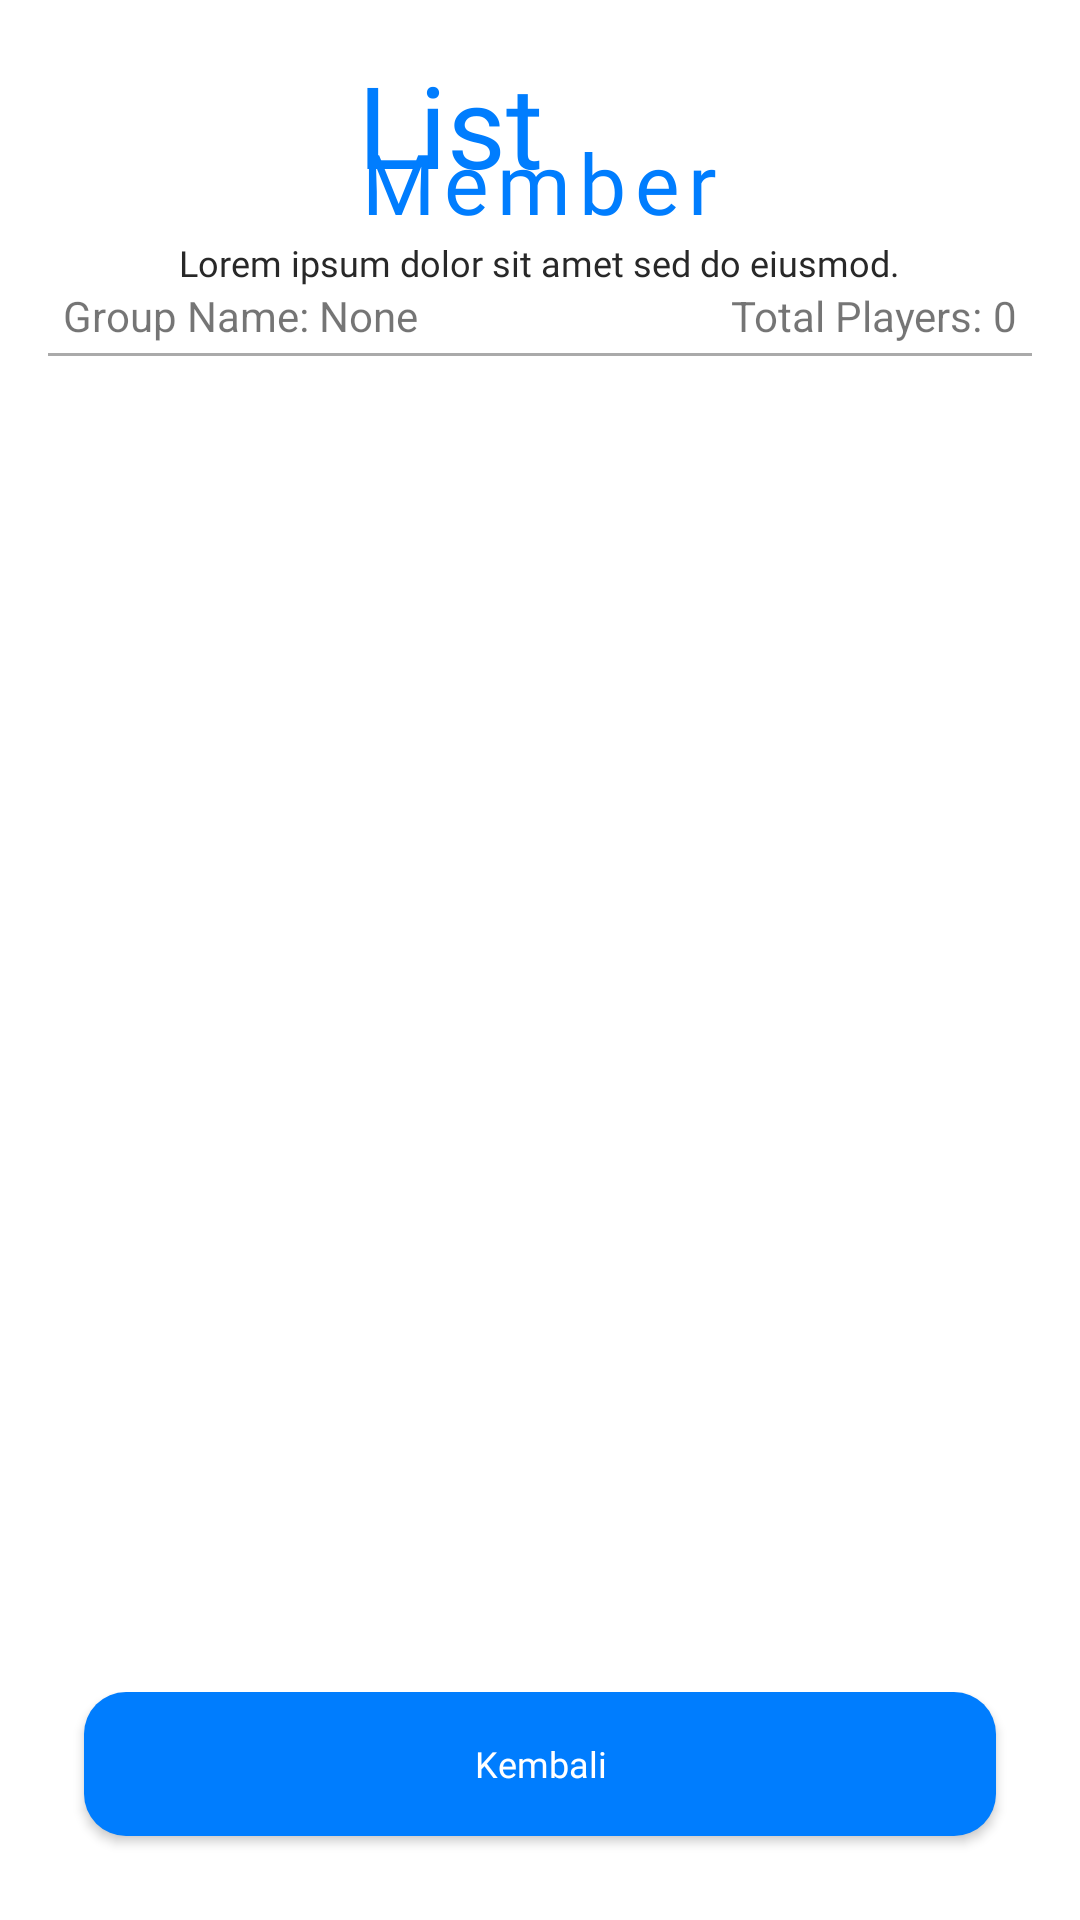

The Android layout XML behind this screen, and the referenced resources:
<!-- AndroidManifest.xml: application theme Theme.AplikasiBinaerTeamA -->
<!-- res/layout/randomize.xml -->
<?xml version="1.0" encoding="utf-8"?>
<androidx.constraintlayout.widget.ConstraintLayout xmlns:android="http://schemas.android.com/apk/res/android"
    xmlns:app="http://schemas.android.com/apk/res-auto"
    xmlns:tools="http://schemas.android.com/tools"
    android:layout_width="match_parent"
    android:layout_height="match_parent"
    android:padding="16dp">






    <LinearLayout
        android:layout_width="match_parent"
        android:layout_height="match_parent"
        android:layout_marginBottom="130dp"
        android:orientation="vertical">




        <LinearLayout
            android:layout_width="match_parent"
            android:layout_height="wrap_content"
            android:orientation="vertical"
            android:gravity="center_horizontal"
            tools:ignore="MissingConstraints">

            <LinearLayout
                android:layout_width="wrap_content"
                android:layout_height="wrap_content"
                android:orientation="vertical"
                tools:ignore="MissingConstraints">
                <TextView
                    android:id="@+id/tv_title1"
                    style="@style/TextTitle.Bold"
                    android:layout_width="wrap_content"
                    android:layout_height="wrap_content"
                    android:text="@string/text_list" />

                <TextView
                    android:id="@+id/tv_title2"
                    style="@style/TextTitle.Light"
                    android:layout_width="wrap_content"
                    android:layout_height="wrap_content"
                    android:layout_marginTop="-25dp"
                    android:text="@string/text_member"
                    />
            </LinearLayout>
            <TextView
                android:id="@+id/tv_desc_member"
                style="@style/TextDesc.Light"
                android:layout_width="wrap_content"
                android:layout_height="wrap_content"
                android:text="@string/text_lorem"
                app:layout_constraintEnd_toEndOf="parent"
                app:layout_constraintTop_toBottomOf="@id/tv_title2" />
        </LinearLayout>

        <RelativeLayout
            android:layout_marginTop="@dimen/_16sdp"
            android:layout_width="match_parent"
            android:layout_height="wrap_content" >


            <TextView
                android:id="@+id/tvRandomizePresetLabel"
                android:layout_width="wrap_content"
                android:layout_height="wrap_content"

                android:layout_alignParentLeft="true"
                android:layout_marginLeft="5dp"
                android:text="@string/current_preset"
                android:textSize="@dimen/rtg_text_size" />

            <TextView
                android:id="@+id/tvRandomizeCurrentPreset"
                android:layout_width="wrap_content"
                android:layout_height="wrap_content"

                android:layout_toLeftOf="@+id/tvRandomizeTotalLabel"
                android:layout_toRightOf="@+id/tvRandomizePresetLabel"
                android:ellipsize="end"
                android:singleLine="true"
                android:text="@string/none"
                android:textSize="@dimen/rtg_text_size" />

            <TextView
                android:id="@+id/tvRandomizeTotalLabel"
                android:layout_width="wrap_content"
                android:layout_height="wrap_content"
                android:layout_toLeftOf="@+id/tvRandomizeTotalPlayers"
                android:text="@string/total_players"
                android:textSize="@dimen/rtg_text_size"/>

            <TextView
                android:id="@+id/tvRandomizeTotalPlayers"
                android:layout_width="wrap_content"
                android:layout_height="wrap_content"
                android:layout_alignParentRight="true"
                android:layout_marginRight="5dp"
                android:text="0"
                android:textSize="@dimen/rtg_text_size"/>

            <View
                android:id="@+id/vRandomizeHorizontalDivider"
                android:layout_width="match_parent"
                android:layout_height="1dp"
                android:layout_below="@+id/tvRandomizeCurrentPreset"
                android:layout_marginTop="3dp"
                android:background="@android:color/darker_gray" />
        </RelativeLayout>






        <LinearLayout
            android:layout_width="match_parent"
            android:layout_height="wrap_content"
            android:layout_above="@+id/bottom_divider"
            android:layout_below="@+id/vRandomizeHorizontalDivider"
            android:layout_alignParentLeft="true"
            android:layout_alignParentRight="true"
            android:orientation="horizontal">

            <ScrollView
                android:layout_width="0dp"
                android:layout_height="wrap_content"
                android:layout_marginLeft="5dp"
                android:layout_marginTop="5dp"
                android:layout_marginRight="5dp"
                android:layout_weight="1">

                <LinearLayout
                    android:id="@+id/llTeamLeft"
                    android:layout_width="match_parent"
                    android:layout_height="wrap_content"
                    android:orientation="vertical"></LinearLayout>
            </ScrollView>


        </LinearLayout>


    </LinearLayout>










    <LinearLayout
        app:layout_constraintBottom_toBottomOf="parent"
        app:layout_constraintRight_toRightOf="parent"
        app:layout_constraintLeft_toLeftOf="parent"
        android:layout_width="match_parent"
        android:layout_height="wrap_content"
        android:orientation="vertical"
        tools:ignore="MissingConstraints">





        <Button
            android:id="@+id/btn_back"
            style="@style/Button2"
            android:layout_marginBottom="12dp"
            android:layout_marginLeft="12dp"
            android:layout_marginRight="12dp"
            android:layout_width="match_parent"
            android:layout_weight="1.5"
            android:layout_height="wrap_content"
            android:text="Kembali"
            android:textAllCaps="false" />

    </LinearLayout>



</androidx.constraintlayout.widget.ConstraintLayout>
<!-- resources referenced by this layout -->
<resources>
  <string name="current_preset">Group Name:\u0020</string>
  <string name="none">None</string>
  <string name="text_list">List</string>
  <string name="text_lorem">Lorem ipsum dolor sit amet sed do eiusmod.</string>
  <string name="text_member">Member</string>
  <string name="total_players">Total Players:\u0020</string>
  <style name="Button2" parent="Theme.AplikasiBinaerTeamA">
          <item name="android:background">@drawable/rounded_corner</item>
          <item name="android:paddingStart">40dp</item>
          <item name="android:paddingEnd">40dp</item>
          <item name="android:paddingTop">6dp</item>
          <item name="android:paddingBottom">6dp</item>
          <item name="android:fontFamily">@font/poppins_bold</item>
          <item name="android:textColor">@color/white</item>
          <item name="android:textSize">12sp</item>
      </style>
  <style name="TextDesc.Light" parent="Theme.AplikasiBinaerTeamA">
          <item name="android:textColor">@color/black_2</item>
          <item name="android:textSize">12sp</item>
          <item name="android:fontFamily">@font/poppins_light</item>
      </style>
  <style name="TextTitle.Bold" parent="Theme.AplikasiBinaerTeamA">
          <item name="android:textColor">@color/blue_1</item>
          <item name="android:textSize">38sp</item>
          <item name="android:fontFamily">@font/poppins_bold</item>
      </style>
  <style name="TextTitle.Light" parent="Theme.AplikasiBinaerTeamA">
          <item name="android:textColor">@color/blue_1</item>
          <item name="android:textSize">28sp</item>
          <item name="android:letterSpacing">0.1</item>
          <item name="android:fontFamily">@font/poppins_light</item>
      </style>
  <style name="Theme.AplikasiBinaerTeamA" parent="Theme.MaterialComponents.DayNight.DarkActionBar">
          
          <item name="colorPrimary">@color/purple_500</item>
          <item name="colorPrimaryVariant">@color/purple_700</item>
          <item name="colorOnPrimary">@color/white</item>
          
          <item name="colorSecondary">@color/teal_200</item>
          <item name="colorSecondaryVariant">@color/teal_700</item>
          <item name="colorOnSecondary">@color/black</item>
          
          <item name="android:statusBarColor" tools:targetApi="l">?attr/colorPrimaryVariant</item>
          
      </style>
  <!-- drawable rounded_corner (drawable) -->
  <?xml version="1.0" encoding="utf-8"?>
  <shape xmlns:android="http://schemas.android.com/apk/res/android">
      <corners android:radius="14dp" />
      <solid android:color="@color/blue_1" />
  </shape>
  <color name="white">#FFFFFFFF</color>
  <color name="black_2">#282828</color>
  <color name="blue_1">#007DFE</color>
  <color name="purple_500">#FF6200EE</color>
  <color name="purple_700">#FF3700B3</color>
  <color name="teal_200">#FF03DAC5</color>
  <color name="teal_700">#FF018786</color>
  <color name="black">#FF000000</color>
</resources>
